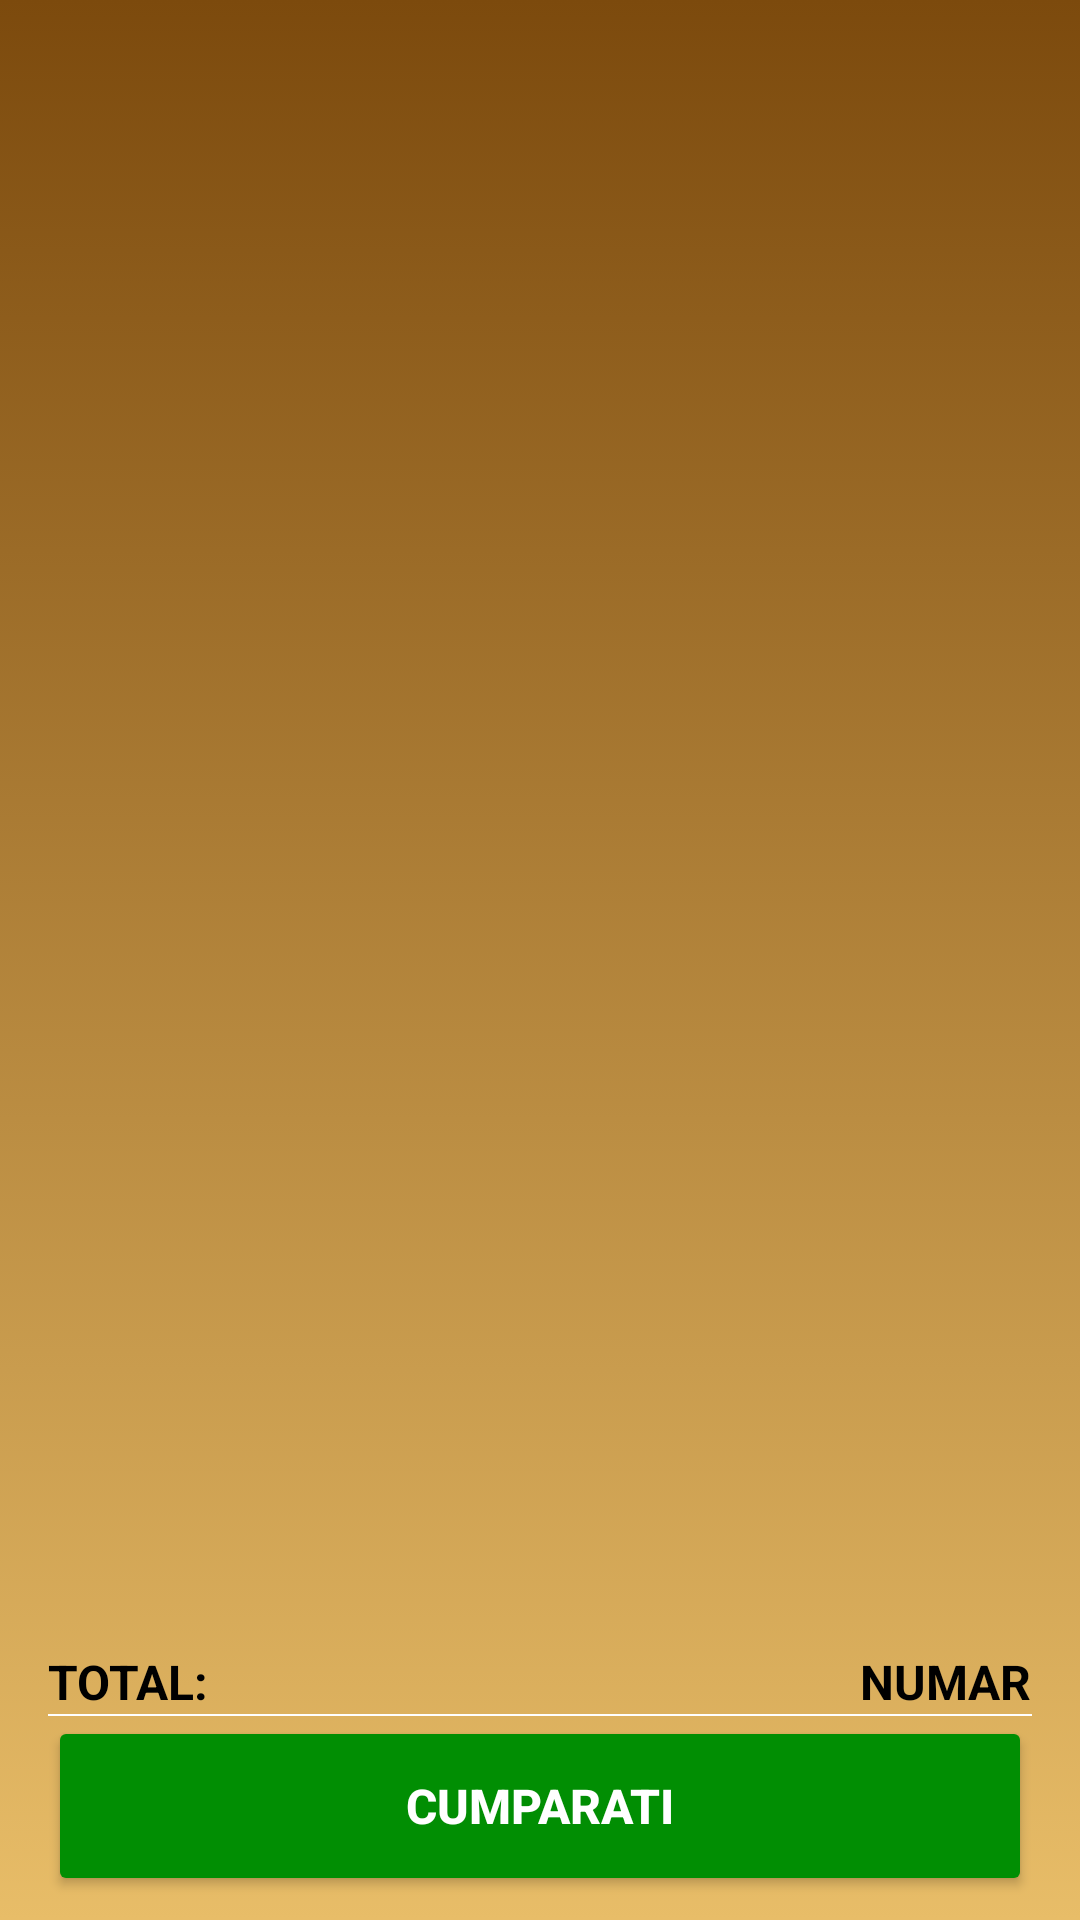

The Android layout XML behind this screen, and the referenced resources:
<!-- AndroidManifest.xml: application theme AppTheme -->
<!-- res/layout/fragment_shoppingcart.xml -->
<?xml version="1.0" encoding="utf-8"?>
<androidx.constraintlayout.widget.ConstraintLayout xmlns:android="http://schemas.android.com/apk/res/android"
    xmlns:app="http://schemas.android.com/apk/res-auto"
    xmlns:tools="http://schemas.android.com/tools"
    android:layout_width="match_parent"
    android:layout_height="match_parent"
    android:background="@drawable/gradient">


    <TextView
        android:id="@+id/txt_shoppingCart_noItems"
        android:layout_width="wrap_content"
        android:layout_height="wrap_content"
        android:layout_marginTop="60dp"
        android:text="Nu ati adaugat niciun produs in cos"
        android:textColor="#ffffff"
        android:textSize="20sp"
        android:textStyle="bold"
        android:visibility="gone"
        app:layout_constraintEnd_toEndOf="parent"
        app:layout_constraintStart_toStartOf="parent"
        app:layout_constraintTop_toTopOf="parent" />

    <Button
        android:id="@+id/btn_shoppingCart_addItems"
        android:layout_width="wrap_content"
        android:layout_height="wrap_content"
        android:layout_marginTop="12dp"
        android:background="@drawable/alert_dialog_style"
        android:text="Adaugati acum"
        android:textColor="#ffffff"
        android:visibility="gone"
        app:layout_constraintEnd_toEndOf="parent"
        app:layout_constraintStart_toStartOf="parent"
        app:layout_constraintTop_toBottomOf="@+id/txt_shoppingCart_noItems" />

    <androidx.recyclerview.widget.RecyclerView
        android:id="@+id/rv_shoppingCart"
        android:layout_width="match_parent"
        android:layout_height="0dp"
        android:foregroundGravity="top"
        app:layout_constraintBottom_toTopOf="@+id/layout_buy"
        app:layout_constraintEnd_toEndOf="parent"
        app:layout_constraintStart_toStartOf="parent"
        app:layout_constraintTop_toTopOf="parent" />


    <androidx.constraintlayout.widget.ConstraintLayout
        android:id="@+id/layout_buy"
        android:layout_width="match_parent"
        android:layout_height="wrap_content"
        app:layout_constraintBottom_toBottomOf="parent"
        app:layout_constraintEnd_toEndOf="parent"
        app:layout_constraintStart_toStartOf="parent">

        <androidx.appcompat.widget.AppCompatButton
            android:id="@+id/btn_shoppingCart_buy"
            android:layout_width="match_parent"
            android:layout_height="60dp"
            android:layout_marginStart="16dp"
            android:layout_marginEnd="16dp"
            android:layout_marginBottom="8dp"
            android:backgroundTint="#018E03"
            android:text="CUMPARATI"
            android:textColor="#ffffff"
            android:textSize="16sp"
            android:textStyle="bold"
            app:layout_constraintBottom_toBottomOf="parent"
            app:layout_constraintEnd_toEndOf="parent"
            app:layout_constraintStart_toStartOf="parent" />

        <View
            android:id="@+id/view"
            android:layout_width="match_parent"
            android:layout_height="0.5dp"
            android:layout_marginStart="16dp"
            android:layout_marginEnd="16dp"
            android:background="#ffffff"
            app:layout_constraintBottom_toTopOf="@+id/btn_shoppingCart_buy"
            app:layout_constraintEnd_toEndOf="@+id/btn_shoppingCart_buy"
            app:layout_constraintStart_toStartOf="@+id/btn_shoppingCart_buy" />

        <TextView
            android:id="@+id/txt_shoppingCart_total"
            android:layout_width="wrap_content"
            android:layout_height="wrap_content"
            android:text="NUMAR"
            android:textColor="#000000"
            android:textSize="16sp"
            android:textStyle="bold"
            app:layout_constraintBottom_toTopOf="@+id/view"
            app:layout_constraintEnd_toEndOf="@+id/btn_shoppingCart_buy" />

        <TextView
            android:id="@+id/textView"
            android:layout_width="wrap_content"
            android:layout_height="wrap_content"
            android:text="TOTAL:"
            android:textColor="#000000"
            android:textSize="16sp"
            android:textStyle="bold"
            app:layout_constraintBottom_toTopOf="@+id/view"
            app:layout_constraintStart_toStartOf="@+id/btn_shoppingCart_buy" />
    </androidx.constraintlayout.widget.ConstraintLayout>


</androidx.constraintlayout.widget.ConstraintLayout>
<!-- resources referenced by this layout -->
<resources>
  <!-- drawable alert_dialog_style (drawable) -->
  <?xml version="1.0" encoding="utf-8"?>
  <shape xmlns:android="http://schemas.android.com/apk/res/android">
      <solid android:color="#CA8700" />
      <padding
          android:bottom="15dp"
          android:left="15dp"
          android:right="15dp"
          android:top="15dp" />
      <corners android:radius="10dp" />
  
  </shape>
  <!-- drawable gradient (drawable) -->
  <?xml version="1.0" encoding="utf-8"?>
  <selector xmlns:android="http://schemas.android.com/apk/res/android">
      <item>
          <shape>
             
  
              <gradient
                  android:angle="90"
                  android:startColor="#E8BD68"
                  android:endColor="#7C4A0D"
                  android:type="linear"
                  />
          </shape>
      </item>
  
  </selector>
  <style name="AppTheme" parent="Theme.AppCompat.Light.DarkActionBar">
          
          <item name="colorPrimary">@color/colorPrimary</item>
          <item name="colorPrimaryDark">@color/colorPrimaryDark</item>
          <item name="colorAccent">@color/colorAccent</item>
      </style>
  <color name="colorPrimary">#E8BD68</color>
  <color name="colorPrimaryDark">#D8BD45</color>
  <color name="colorAccent">#C33927</color>
</resources>
